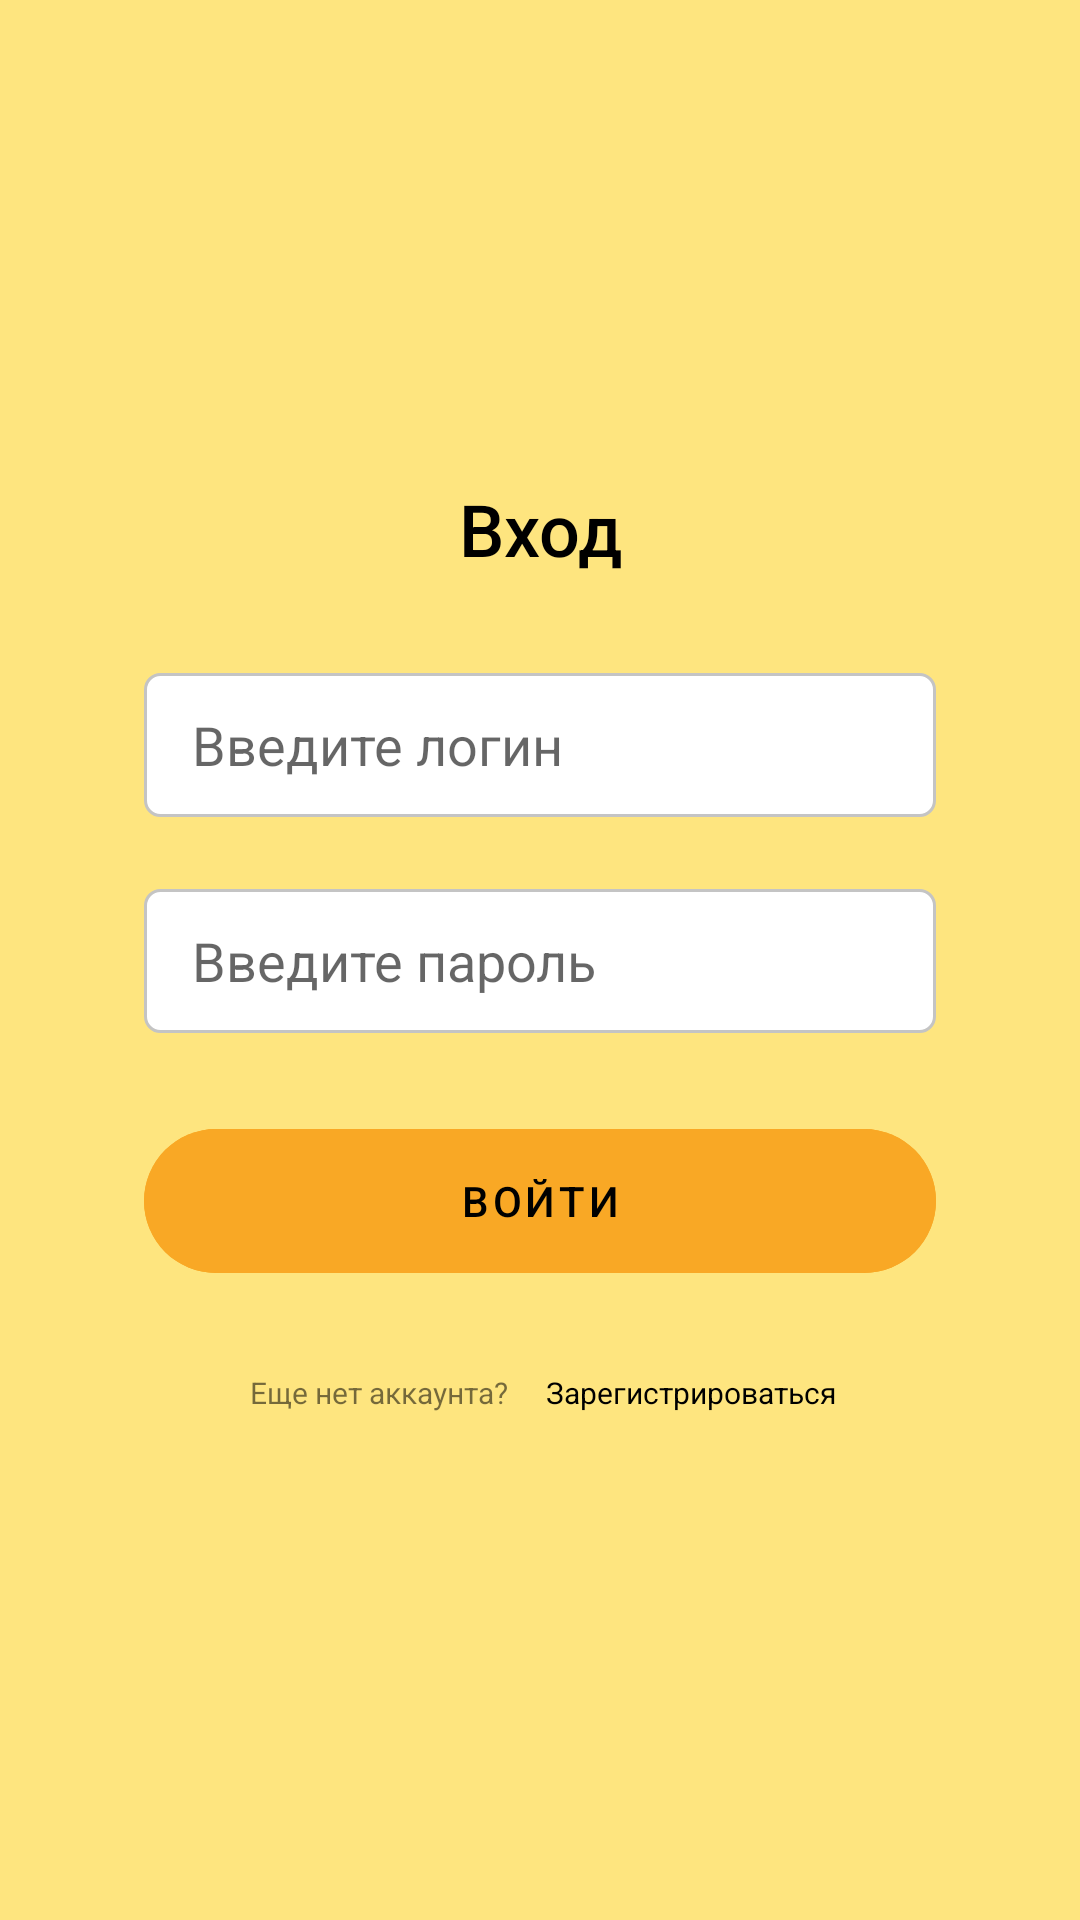

Reconstruct the res/layout file that produces this screen, plus the resources it refers to.
<!-- AndroidManifest.xml: application theme Theme.MainTheme -->
<!-- res/layout/auth_fragment.xml -->
<?xml version="1.0" encoding="utf-8"?>
<RelativeLayout xmlns:android="http://schemas.android.com/apk/res/android"
    xmlns:app="http://schemas.android.com/apk/res-auto"
    xmlns:tools="http://schemas.android.com/tools"
    android:layout_width="match_parent"
    android:layout_height="match_parent"
    android:background="@color/colorPrimartBackground">

    <androidx.core.widget.NestedScrollView
        android:layout_width="match_parent"
        android:layout_height="match_parent">

        <LinearLayout
            android:layout_width="match_parent"
            android:layout_height="match_parent"
            android:orientation="vertical"
            android:paddingLeft="48dp"
            android:paddingTop="160dp"
            android:paddingRight="48dp"
            tools:context="com.grpc.grpcclient.fragments.auth_reg.AuthFragment">

            <TextView
                android:id="@+id/textView2"
                android:layout_width="match_parent"
                android:layout_height="wrap_content"
                android:layout_marginBottom="32dp"
                android:fontFamily="sans-serif-medium"
                android:gravity="center"
                android:text="Вход"
                android:textAlignment="center"
                android:textColor="#000000"
                android:textSize="24sp" />

            <EditText
                android:id="@+id/login_et"
                android:layout_width="match_parent"
                android:layout_height="48dp"
                android:background="@drawable/edit_text_border_bg"
                android:ems="10"
                android:hint="Введите логин"
                android:inputType="textPersonName"
                android:paddingStart="16dp"
                android:paddingEnd="16dp"
                app:layout_constraintEnd_toEndOf="parent"
                app:layout_constraintStart_toStartOf="parent"
                app:layout_constraintTop_toTopOf="@+id/guideline" />

            <EditText
                android:id="@+id/password_et"
                android:layout_width="match_parent"
                android:layout_height="48dp"
                android:layout_marginTop="24dp"
                android:background="@drawable/edit_text_border_bg"
                android:ems="10"
                android:hint="Введите пароль"
                android:inputType="textPassword"
                android:paddingStart="16dp"
                android:paddingEnd="16dp"
                app:layout_constraintEnd_toEndOf="parent"
                app:layout_constraintStart_toStartOf="parent"
                app:layout_constraintTop_toBottomOf="@+id/login_et" />
            
            <com.google.android.material.button.MaterialButton
                android:id="@+id/login_btn"
                style="@style/Widget.MaterialComponents.Button.TextButton"
                android:layout_width="match_parent"
                android:layout_height="wrap_content"
                android:layout_gravity="center|end"
                android:layout_marginTop="32dp"
                android:backgroundTint="@color/colorPrimaryDark"
                android:insetTop="0dp"
                android:insetBottom="0dp"
                android:longClickable="true"
                android:text="@string/log_in"
                android:textColor="#000000"
                app:backgroundTint="@color/colorPrimaryDark"
                app:cornerRadius="48dp"
                app:iconGravity="textStart"
                app:iconPadding="0dp"
                app:iconTint="#DE000000"
                app:layout_constraintEnd_toEndOf="parent"
                app:layout_constraintStart_toStartOf="parent"
                app:layout_constraintTop_toBottomOf="@+id/password_et"
                app:rippleColor="@color/colorPrimaryRipple" />

            <LinearLayout
                android:layout_width="match_parent"
                android:layout_height="wrap_content"
                android:layout_marginTop="16dp"
                android:orientation="horizontal"
                android:paddingStart="32dp"
                android:paddingEnd="32dp">

                <TextView
                    android:id="@+id/textView"
                    android:layout_width="match_parent"
                    android:layout_height="wrap_content"
                    android:layout_gravity="center"
                    android:layout_marginEnd="8dp"
                    android:layout_weight="1"
                    android:gravity="center"
                    android:lines="1"
                    android:maxLines="1"
                    android:minLines="1"
                    android:text="Еще нет аккаунта?"
                    app:autoSizeMaxTextSize="24sp"
                    app:autoSizeMinTextSize="8sp"
                    app:autoSizeStepGranularity="2sp"
                    app:autoSizeTextType="uniform" />

                <TextView
                    android:id="@+id/reg_tv"
                    android:layout_width="match_parent"
                    android:layout_height="48dp"
                    android:layout_gravity="center"
                    android:layout_weight="1"
                    android:background="?attr/selectableItemBackground"
                    android:focusable="true"
                    android:gravity="center"
                    android:lines="1"
                    android:longClickable="true"
                    android:maxLines="1"
                    android:minLines="1"
                    android:text="@string/sign_in"
                    android:textColor="#000000"
                    app:autoSizeMaxTextSize="24sp"
                    app:autoSizeMinTextSize="10sp"
                    app:autoSizeStepGranularity="2sp"
                    app:autoSizeTextType="uniform" />
            </LinearLayout>


        </LinearLayout>
    </androidx.core.widget.NestedScrollView>
</RelativeLayout>
<!-- resources referenced by this layout -->
<resources>
  <color name="colorPrimartBackground">#80FECC00</color>
  <color name="colorPrimaryDark">#F9A825</color>
  <color name="colorPrimaryRipple">#1AFECC00</color>
  <!-- drawable edit_text_border_bg (drawable) -->
  <?xml version="1.0" encoding="utf-8"?>
  <shape xmlns:android="http://schemas.android.com/apk/res/android">
      <corners android:radius="5dp"/>
      <stroke android:width="1dp" android:color="#C4C4C4"/>
      <solid android:color="@color/white"/>
  </shape>
  <string name="log_in">Войти</string>
  <string name="login">Логин</string>
  <string name="password">Пароль</string>
  <string name="sign_in">Зарегистрироваться</string>
  <style name="Theme.MainTheme" parent="Theme.MaterialComponents.DayNight.NoActionBar">
          
          <item name="colorPrimary">@color/colorPrimary</item>
          <item name="colorPrimaryVariant">@color/colorPrimaryDark</item>
          <item name="colorOnPrimary">@color/white</item>
          
          <item name="colorSecondary">@color/colorSecondary</item>
          <item name="colorSecondaryVariant">@color/colorSecondaryDark</item>
          <item name="colorOnSecondary">@color/black</item>
          
          <item name="android:statusBarColor" tools:targetApi="l">?attr/colorPrimaryVariant</item>
          
          <item name="android:windowDisablePreview">true</item>
      </style>
  <color name="white">#ffffff</color>
  <color name="colorPrimary">#FECC00</color>
  <color name="colorSecondary">#01A299</color>
  <color name="colorSecondaryDark">#FF018786</color>
  <color name="black">#000000</color>
</resources>
